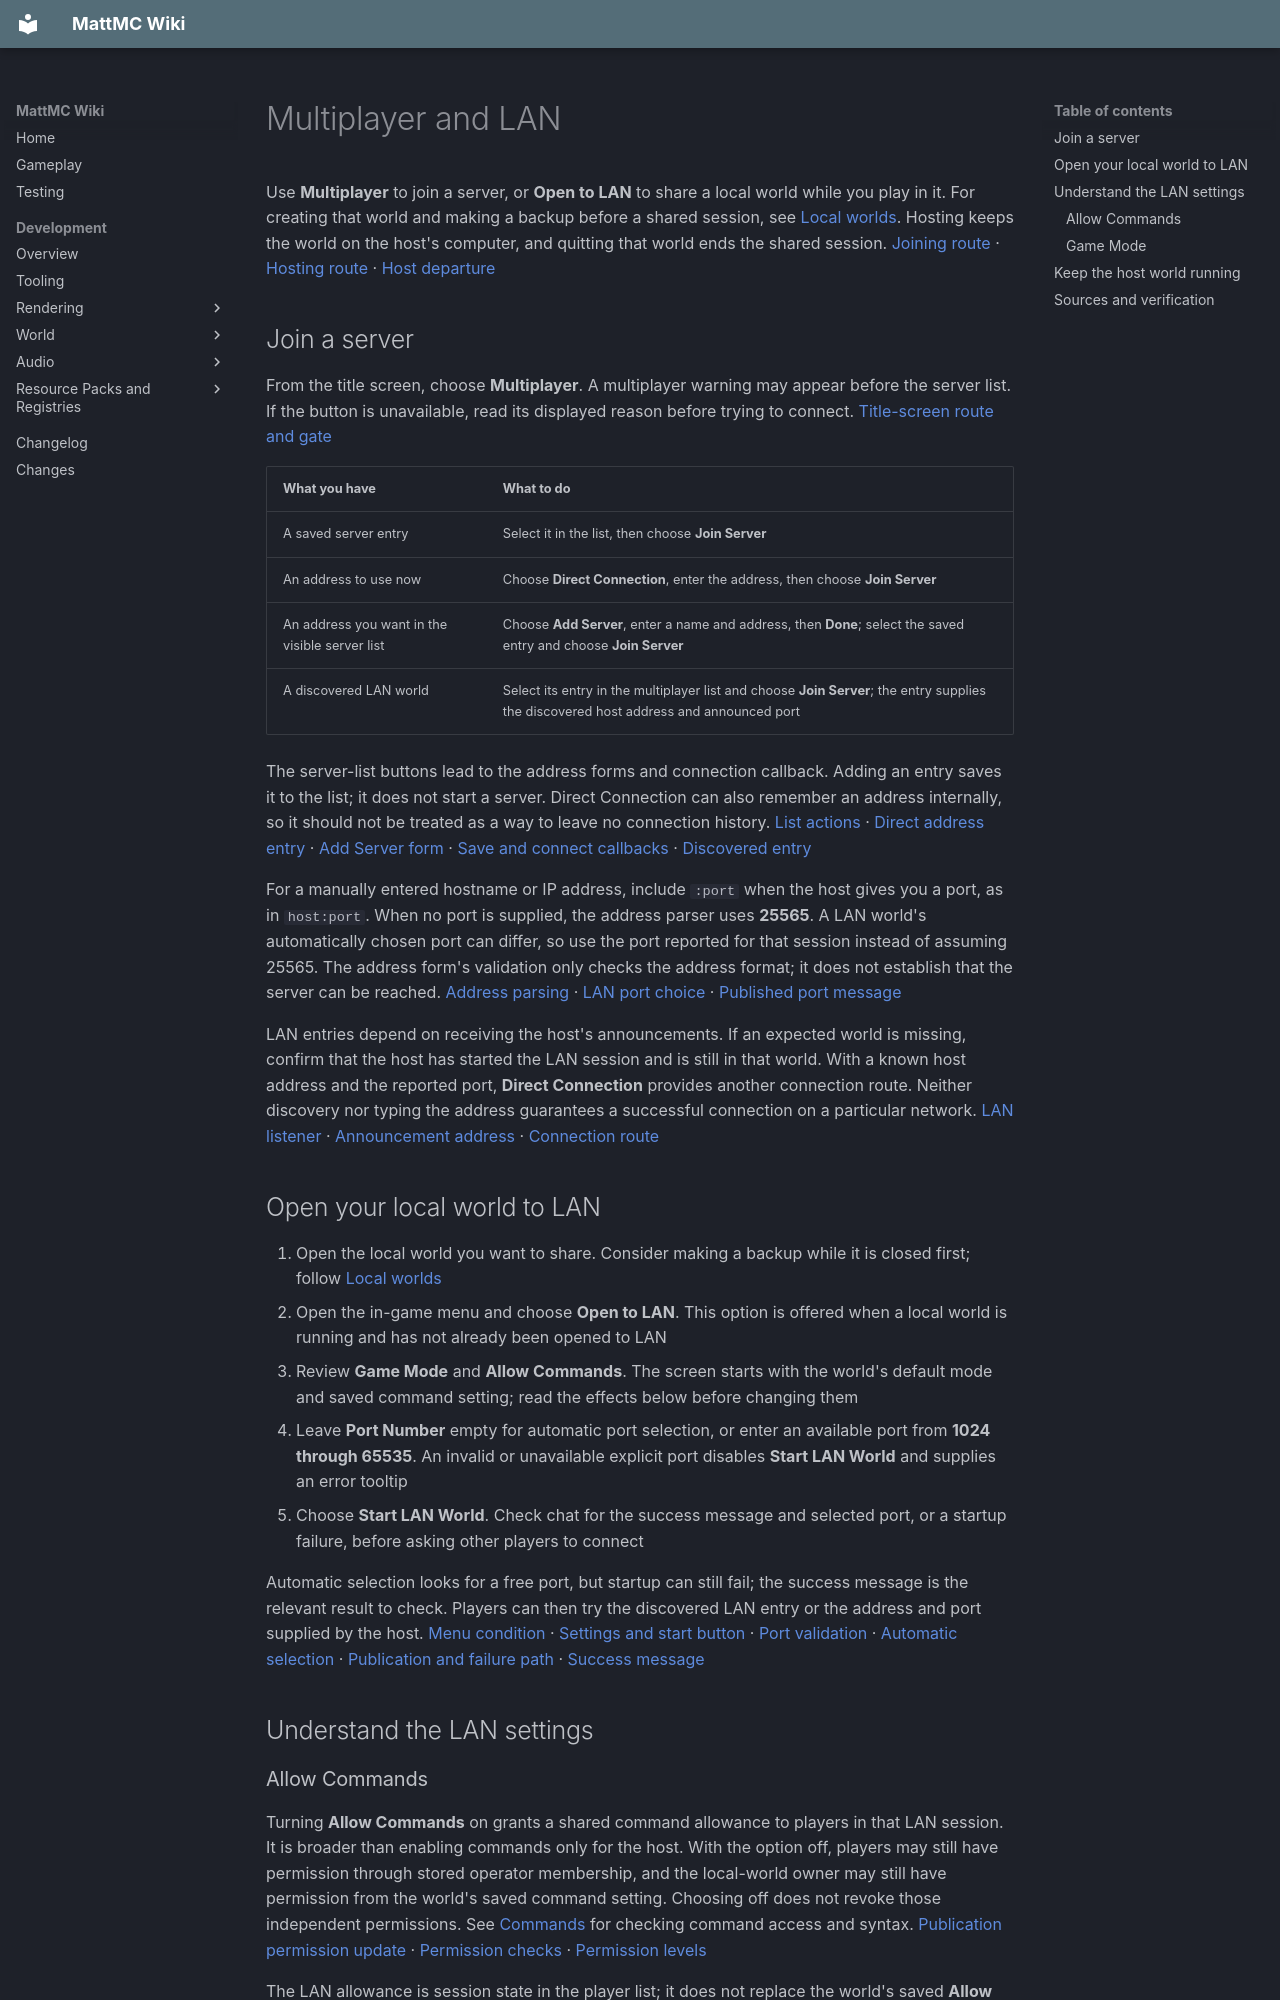

repository: HungLo2020/MattMC · page: gameplay/mechanics/MultiplayerAndLAN/index.html · generator: mkdocs

# Multiplayer and LAN

Use **Multiplayer** to join a server, or **Open to LAN** to share a local world while you play in it. For creating that world and making a backup before a shared session, see [Local worlds](LocalWorlds.md). Hosting keeps the world on the host's computer, and quitting that world ends the shared session. [Joining route][title-menu] · [Hosting route][lan-menu] · [Host departure][host-disconnect]

## Join a server

From the title screen, choose **Multiplayer**. A multiplayer warning may appear before the server list. If the button is unavailable, read its displayed reason before trying to connect. [Title-screen route and gate][title-menu]

| What you have | What to do |
| --- | --- |
| A saved server entry | Select it in the list, then choose **Join Server** |
| An address to use now | Choose **Direct Connection**, enter the address, then choose **Join Server** |
| An address you want in the visible server list | Choose **Add Server**, enter a name and address, then **Done**; select the saved entry and choose **Join Server** |
| A discovered LAN world | Select its entry in the multiplayer list and choose **Join Server**; the entry supplies the discovered host address and announced port |

The server-list buttons lead to the address forms and connection callback. Adding an entry saves it to the list; it does not start a server. Direct Connection can also remember an address internally, so it should not be treated as a way to leave no connection history. [List actions][server-list] · [Direct address entry][direct-entry] · [Add Server form][add-form] · [Save and connect callbacks][join-callbacks] · [Discovered entry][lan-entry]

For a manually entered hostname or IP address, include `:port` when the host gives you a port, as in `host:port`. When no port is supplied, the address parser uses **25565**. A LAN world's automatically chosen port can differ, so use the port reported for that session instead of assuming 25565. The address form's validation only checks the address format; it does not establish that the server can be reached. [Address parsing][address-parser] · [LAN port choice][port-choice] · [Published port message][publish-message]

LAN entries depend on receiving the host's announcements. If an expected world is missing, confirm that the host has started the LAN session and is still in that world. With a known host address and the reported port, **Direct Connection** provides another connection route. Neither discovery nor typing the address guarantees a successful connection on a particular network. [LAN listener][lan-listener] · [Announcement address][lan-address] · [Connection route][join-callbacks]

## Open your local world to LAN

1. Open the local world you want to share. Consider making a backup while it is closed first; follow [Local worlds](LocalWorlds.md)
2. Open the in-game menu and choose **Open to LAN**. This option is offered when a local world is running and has not already been opened to LAN
3. Review **Game Mode** and **Allow Commands**. The screen starts with the world's default mode and saved command setting; read the effects below before changing them
4. Leave **Port Number** empty for automatic port selection, or enter an available port from **1024 through 65535**. An invalid or unavailable explicit port disables **Start LAN World** and supplies an error tooltip
5. Choose **Start LAN World**. Check chat for the success message and selected port, or a startup failure, before asking other players to connect

Automatic selection looks for a free port, but startup can still fail; the success message is the relevant result to check. Players can then try the discovered LAN entry or the address and port supplied by the host. [Menu condition][lan-menu] · [Settings and start button][lan-screen] · [Port validation][port-choice] · [Automatic selection][available-port] · [Publication and failure path][publish-server] · [Success message][publish-message]

## Understand the LAN settings

### Allow Commands

Turning **Allow Commands** on grants a shared command allowance to players in that LAN session. It is broader than enabling commands only for the host. With the option off, players may still have permission through stored operator membership, and the local-world owner may still have permission from the world's saved command setting. Choosing off does not revoke those independent permissions. See [Commands](../commands/Commands.md#start-with-help-and-permissions) for checking command access and syntax. [Publication permission update][publish-server] · [Permission checks][permission-check] · [Permission levels][permission-levels]

The LAN allowance is session state in the player list; it does not replace the world's saved **Allow Commands** setting. Ending the session removes that session allowance, but does **not** undo commands already used or other gameplay changes. Changes to the world, rules, items and players can be saved normally. Back up before experimenting, and check command targets before changing shared state. [Session allowance][permission-state] · [Saved world settings][saved-settings] · [Save path][server-save] · [Player mode saving][player-mode-save]

### Game Mode

The LAN selector offers **Survival**, **Spectator**, **Creative** and **Adventure**. Choosing a mode and starting the session does **not** immediately switch every connected player or the host into that mode. Publication records the selection; in a non-Hardcore world, the server uses it when selecting a new player's mode and when loading saved player-mode data. A joining player's saved mode can therefore be overridden. [LAN selector][lan-screen] · [Publication state][publish-server] · [Forced mode and Hardcore exception][forced-mode] · [New player][new-player-mode] · [Saved player load][player-mode-load] · [Mode selection][mode-selection]

Actual player modes are saved separately. A mode applied during a LAN session can be saved with that player, so ending LAN hosting is not a general reset to everyone's previous mode. Hardcore bypasses this LAN forced-mode override; choosing a LAN mode does not remove the world's Hardcore rules. Use [Game modes](../gamemodes/Gamemodes.md) for the four modes and permitted mode changes, and [Death and respawn](DeathAndRespawn.md#special-cases) for the Hardcore death case. [Hardcore exception][forced-mode] · [Player mode saving][player-mode-save]

## Keep the host world running

**Opening to LAN stops the ordinary menu from pausing the world**, even if no guest has joined yet. Get to a safe place before leaving the game in a menu. Guests also cannot pause a shared world with their own menu. See [Movement and controls](Movement.md) and [Inventory controls](InventoryControls.md) for play controls. [Client pause condition][pause-condition] · [Integrated-server pause state][server-pause]

When the host chooses **Save and Quit to Title**, the local server shuts down, saves players and world data, and disconnects the shared session. Give other players time to finish what they are doing before leaving. This is the normal save-and-close path, not a rollback of the session. [Quit button][lan-menu] · [Button label][quit-label] · [Client waits for shutdown][client-quit] · [Host departure][host-disconnect] · [Server save and shutdown][server-shutdown]

The checked menu has no in-session control to close LAN sharing while keeping that world running: after publication, **Open to LAN** is replaced by another menu action. Save and quit, then reopen the world to start a fresh local session. Its LAN publication state begins closed; saved gameplay changes and independent command permissions still matter. [Published menu branch][lan-menu] · [Fresh local server][fresh-local-server] · [Initial publication state][initial-publication] · [Saved settings][saved-settings]

For operating a separate host process, see [Dedicated servers](DedicatedServers.md).
